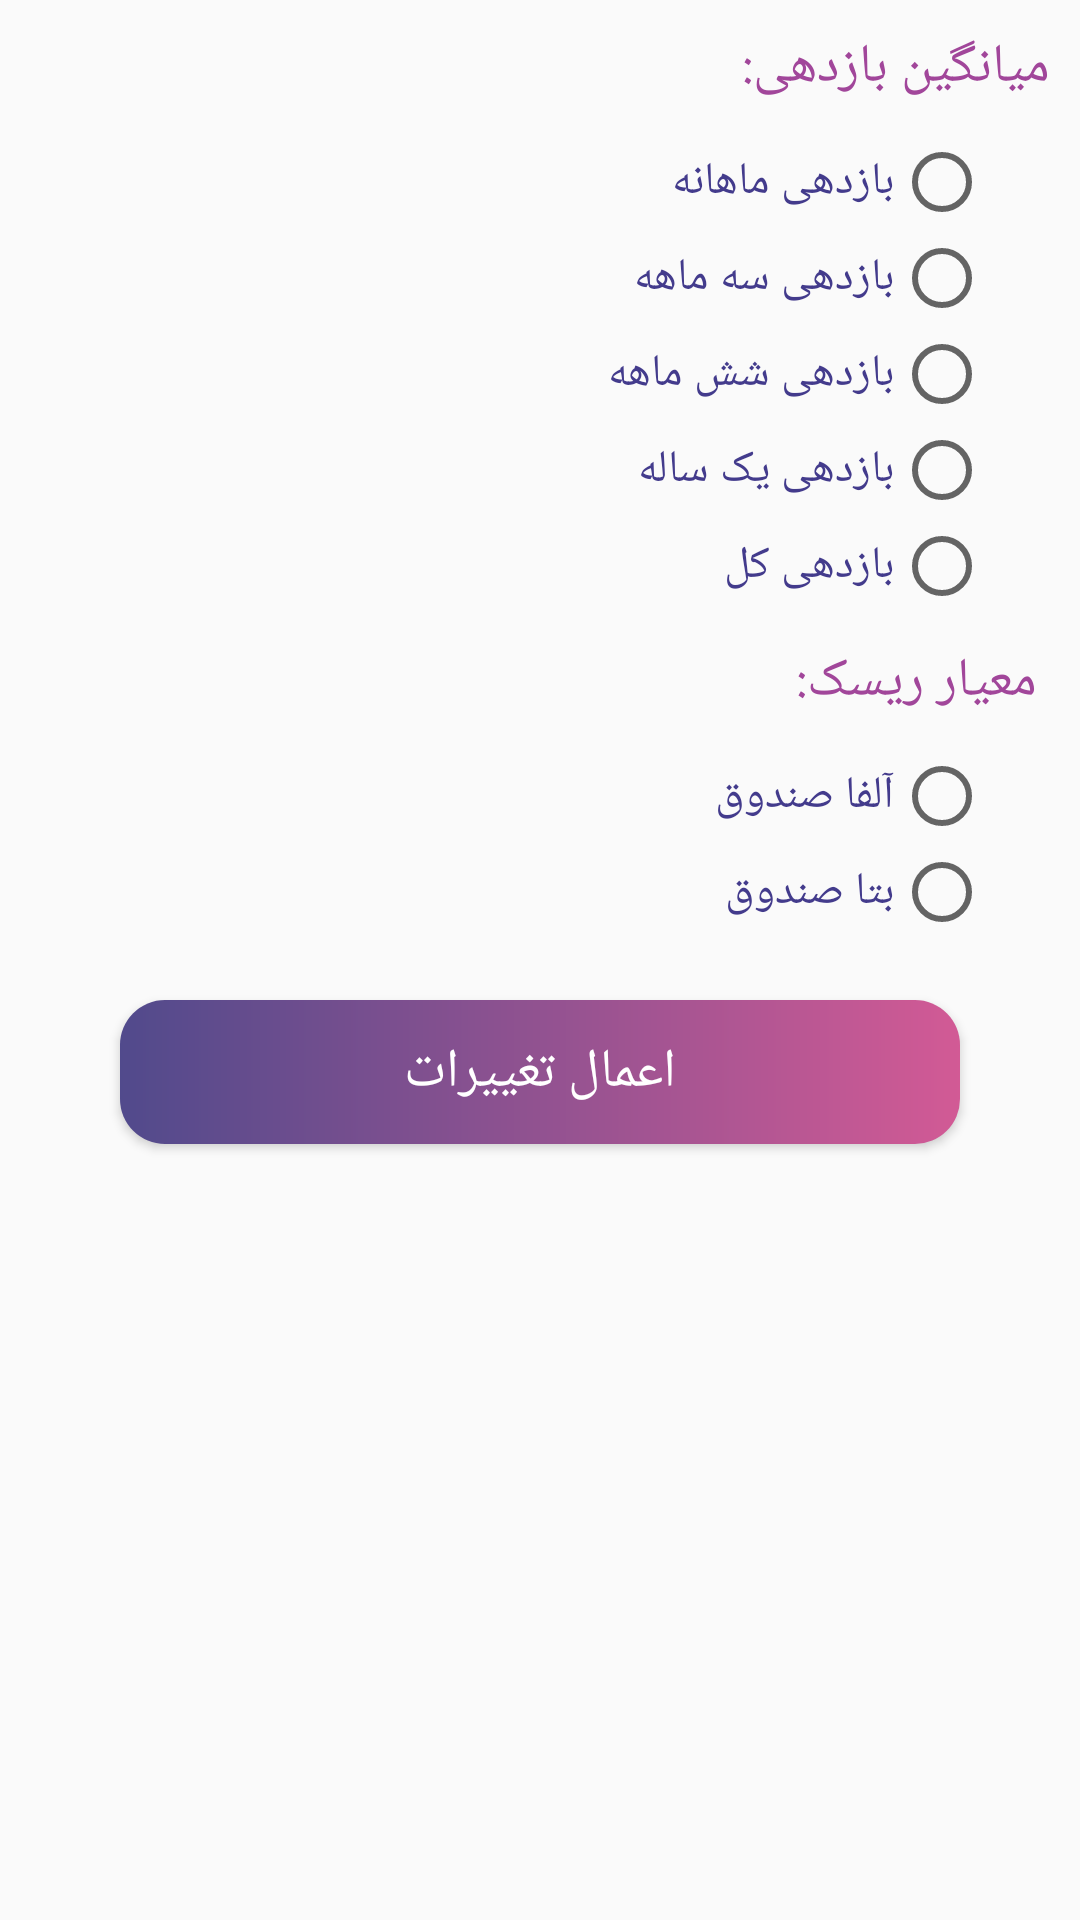

Here is an Android app screen rendered from its layout file. Give the layout XML and the strings, colors and styles it references.
<!-- AndroidManifest.xml: application theme AppTheme -->
<!-- res/layout/cash_desk_filter_dialog.xml -->
<?xml version="1.0" encoding="utf-8"?>
<LinearLayout

    xmlns:android="http://schemas.android.com/apk/res/android"
    android:layout_width="match_parent"
    android:layout_height="wrap_content"
    android:layout_margin="10dp"
    android:background="@drawable/login_card_view"
    android:clipToPadding="false"
    android:elevation="5dp"
    android:layoutDirection="rtl"
    android:orientation="vertical"
    android:padding="10dp">


    <TextView
        android:layout_width="wrap_content"
        android:layout_height="wrap_content"
        android:text="میانگین بازدهی:"
        android:textAppearance="@style/vazir_font"
        android:textColor="@color/colorPrimaryDark"
        android:textSize="18sp" />

    <RadioGroup
        android:id="@+id/average"
        android:layout_width="wrap_content"
        android:layout_height="wrap_content"
        android:layout_marginStart="20dp"
        android:layout_marginTop="10dp">

        <RadioButton
            android:id="@+id/monthly"
            android:layout_width="wrap_content"
            android:layout_height="wrap_content"
            android:text="بازدهی ماهانه"
            android:textAppearance="@style/vazir_font"
            android:textColor="@color/medium_purple" />

        <RadioButton
            android:id="@+id/three_month"
            android:layout_width="wrap_content"
            android:layout_height="wrap_content"
            android:text="بازدهی سه ماهه"
            android:textAppearance="@style/vazir_font"
            android:textColor="@color/medium_purple" />

        <RadioButton
            android:id="@+id/six_month"
            android:layout_width="wrap_content"
            android:layout_height="wrap_content"
            android:text="بازدهی شش ماهه"
            android:textAppearance="@style/vazir_font"
            android:textColor="@color/medium_purple" />

        <RadioButton
            android:id="@+id/annual"
            android:layout_width="wrap_content"
            android:layout_height="wrap_content"
            android:text="بازدهی یک ساله"
            android:textAppearance="@style/vazir_font"
            android:textColor="@color/medium_purple" />

        <RadioButton
            android:id="@+id/from_beginning"
            android:layout_width="wrap_content"
            android:layout_height="wrap_content"
            android:text="بازدهی کل"
            android:textAppearance="@style/vazir_font"
            android:textColor="@color/medium_purple" />
    </RadioGroup>


    <TextView
        android:layout_width="wrap_content"
        android:layout_height="wrap_content"
        android:layout_marginTop="10dp"
        android:text=" معیار ریسک:"
        android:textAppearance="@style/vazir_font"
        android:textColor="@color/colorPrimaryDark"
        android:textSize="18sp" />

    <RadioGroup
        android:id="@+id/risk"
        android:layout_width="wrap_content"
        android:layout_height="wrap_content"
        android:layout_marginStart="20dp"
        android:layout_marginTop="10dp">

        <RadioButton
            android:id="@+id/alpha"
            android:layout_width="wrap_content"
            android:layout_height="wrap_content"
            android:text="آلفا صندوق"
            android:textAppearance="@style/vazir_font"
            android:textColor="@color/medium_purple" />

        <RadioButton
            android:id="@+id/beta"
            android:layout_width="wrap_content"
            android:layout_height="wrap_content"
            android:text="بتا صندوق"
            android:textAppearance="@style/vazir_font"
            android:textColor="@color/medium_purple" />

    </RadioGroup>


    <Button
        android:id="@+id/confirm"
        android:layout_width="match_parent"
        android:layout_height="wrap_content"
        android:layout_marginStart="30dp"
        android:layout_marginTop="20dp"
        android:layout_marginEnd="30dp"
        android:layout_marginBottom="10dp"
        android:background="@drawable/login_btn"
        android:text="اعمال تغییرات"
        android:textAppearance="@style/vazir_font"
        android:textColor="@color/white"
        android:textSize="18sp" />


</LinearLayout>
<!-- resources referenced by this layout -->
<resources>
  <color name="colorPrimaryDark">#a1469a</color>
  <color name="medium_purple">#433B8C</color>
  <color name="white">#FFF</color>
  <!-- drawable login_btn (drawable) -->
  <?xml version="1.0" encoding="utf-8"?>
  <ripple android:color="@color/white" xmlns:android="http://schemas.android.com/apk/res/android">
  
  
      <item>
          <shape android:shape="rectangle">
              <gradient
                  android:angle="360"
                  android:startColor="@color/dark_purple"
                  android:endColor="@color/dark_pink"/>
              <corners android:radius="15dp"/>
          </shape>
      </item>
  
  
  </ripple>
  <style name="vazir_font" parent="Theme.AppCompat.Light.NoActionBar">
          <item name="android:fontFamily">@font/vazir</item>
          <item name="android:textSize">15sp</item>
      </style>
  <style name="AppTheme" parent="Theme.MaterialComponents.Light.NoActionBar.Bridge">
          
          <item name="colorPrimary">@color/colorPrimary</item>
          <item name="colorPrimaryDark">@color/colorPrimaryDark</item>
          <item name="colorAccent">@color/colorAccent</item>
      </style>
  <color name="dark_purple">#514A8C</color>
  <color name="dark_pink">#d25a95</color>
  <color name="colorPrimary">#AA6FFF</color>
  <color name="colorAccent">#9C27B0</color>
</resources>
